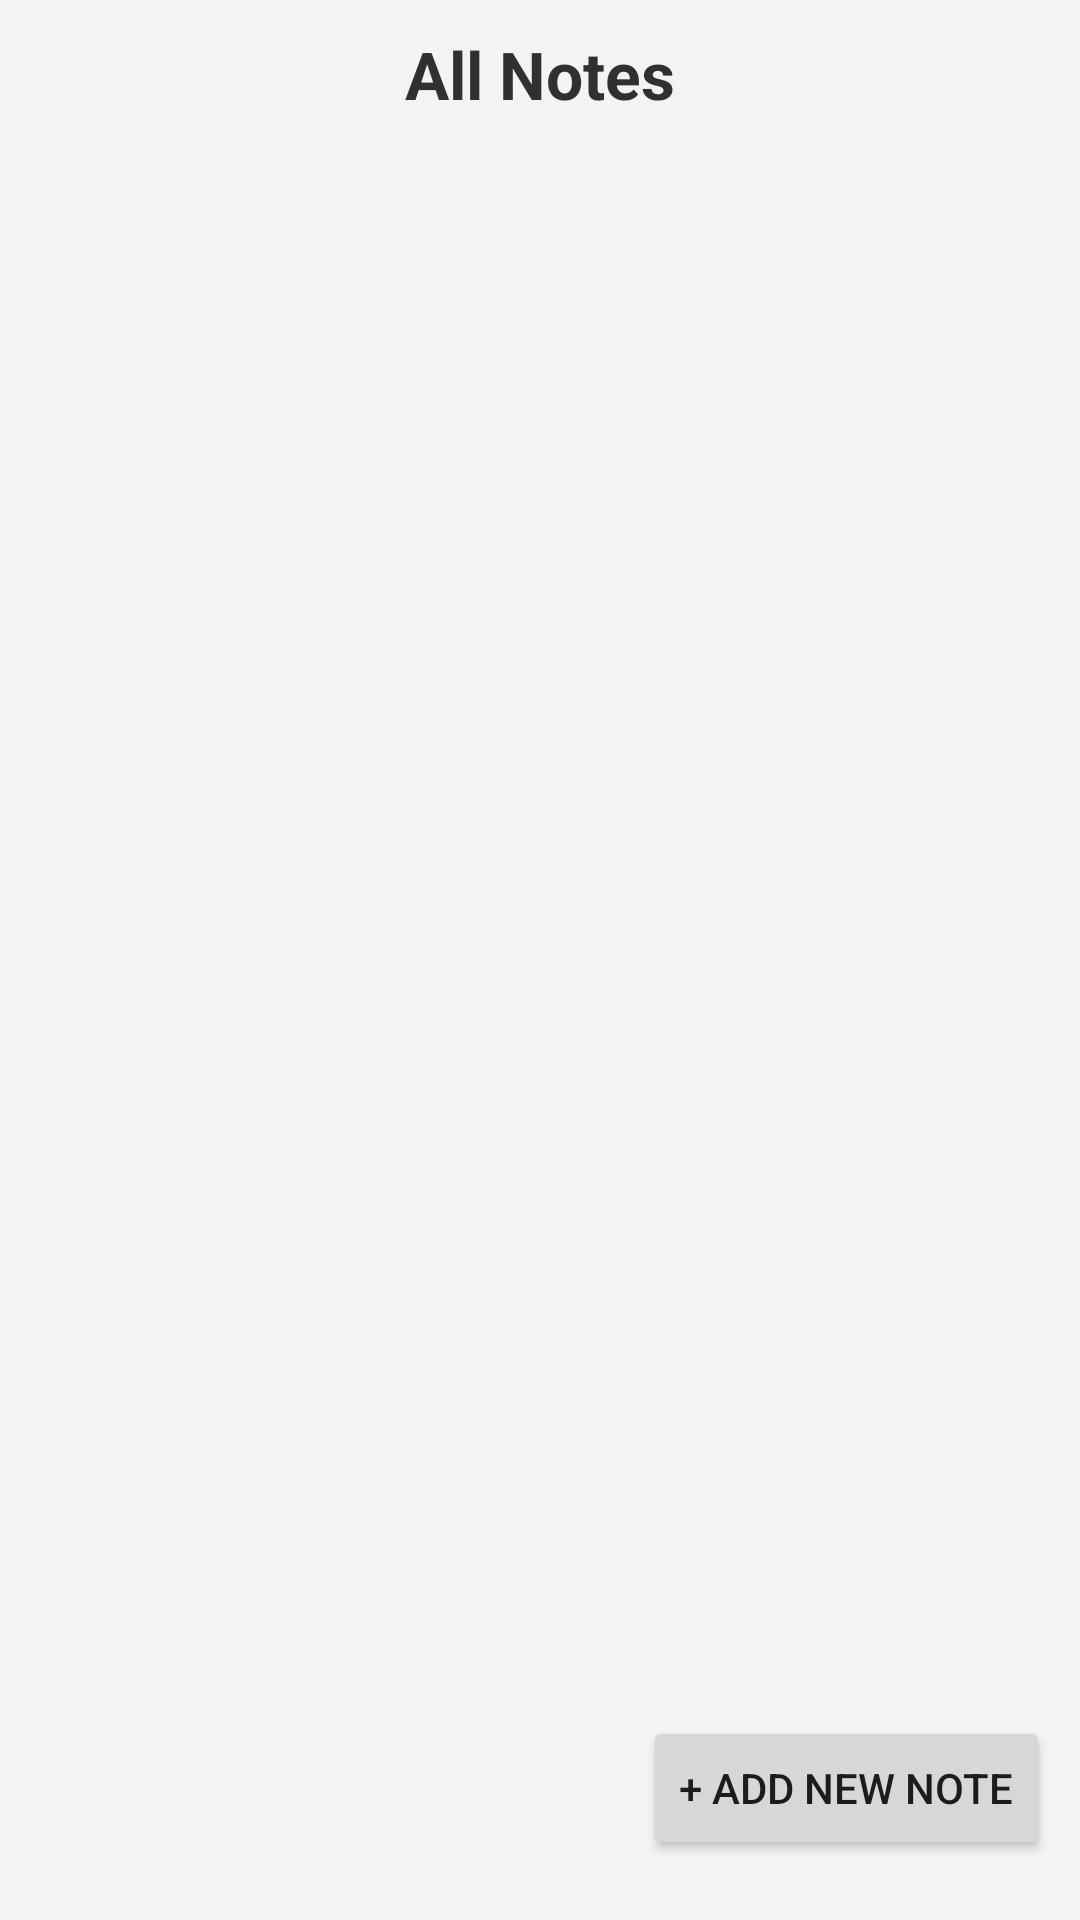

Layout XML and referenced resources for this Android screen:
<!-- AndroidManifest.xml: application theme Theme.Notes_App -->
<!-- res/layout/fragment_main.xml -->
<?xml version="1.0" encoding="utf-8"?>
<layout xmlns:android="http://schemas.android.com/apk/res/android"
    xmlns:app="http://schemas.android.com/apk/res-auto"
    xmlns:tools="http://schemas.android.com/tools">
    <androidx.constraintlayout.widget.ConstraintLayout
        android:layout_width="match_parent"
        android:layout_height="match_parent"
        android:orientation="vertical"
        android:background="@color/light_gray"
        tools:context="com.em.notes_app.ui.MainFragment">

        <TextView
            android:id="@+id/textView"
            android:layout_width="match_parent"
            android:layout_height="wrap_content"
            android:layout_marginTop="10dp"
            android:gravity="center"
            android:text="@string/notes"
            android:textColor="@color/dark_gray"
            android:textSize="22sp"
            android:textStyle="bold"
            app:layout_constraintEnd_toEndOf="parent"
            app:layout_constraintStart_toStartOf="parent"
            app:layout_constraintTop_toTopOf="parent" />

        <androidx.recyclerview.widget.RecyclerView
            android:id="@+id/notes_recyclerView"
            android:layout_width="match_parent"
            android:layout_height="wrap_content"
            android:layout_marginTop="20dp"
            app:layout_constraintEnd_toEndOf="parent"
            app:layout_constraintStart_toStartOf="parent"
            app:layout_constraintTop_toBottomOf="@+id/textView" />

        <Button
            android:id="@+id/newNoteButton"
            android:layout_width="wrap_content"
            android:layout_height="wrap_content"
            android:layout_marginEnd="10dp"
            android:layout_marginBottom="20dp"
            android:text="@string/add_new_note"
            app:layout_constraintBottom_toBottomOf="parent"
            app:layout_constraintEnd_toEndOf="parent" />
    </androidx.constraintlayout.widget.ConstraintLayout>
</layout>
<!-- resources referenced by this layout -->
<resources>
  <color name="dark_gray">#303030</color>
  <color name="light_gray">#F3F3F3</color>
  <string name="add_new_note">+ Add New Note</string>
  <string name="notes">All Notes</string>
  <style name="Theme.Notes_App" parent="Theme.MaterialComponents.DayNight.NoActionBar">
          
          <item name="colorPrimary">#202020</item>
          <item name="colorPrimaryVariant">@color/black</item>
          <item name="colorOnPrimary">@color/white</item>
          
          <item name="colorSecondary">@color/teal_200</item>
          <item name="colorSecondaryVariant">@color/teal_700</item>
          <item name="colorOnSecondary">@color/black</item>
          
          <item name="android:statusBarColor">#232323</item>
          
      </style>
  <color name="black">#FF000000</color>
  <color name="white">#FFFFFFFF</color>
  <color name="teal_200">#FF03DAC5</color>
  <color name="teal_700">#FF018786</color>
</resources>
